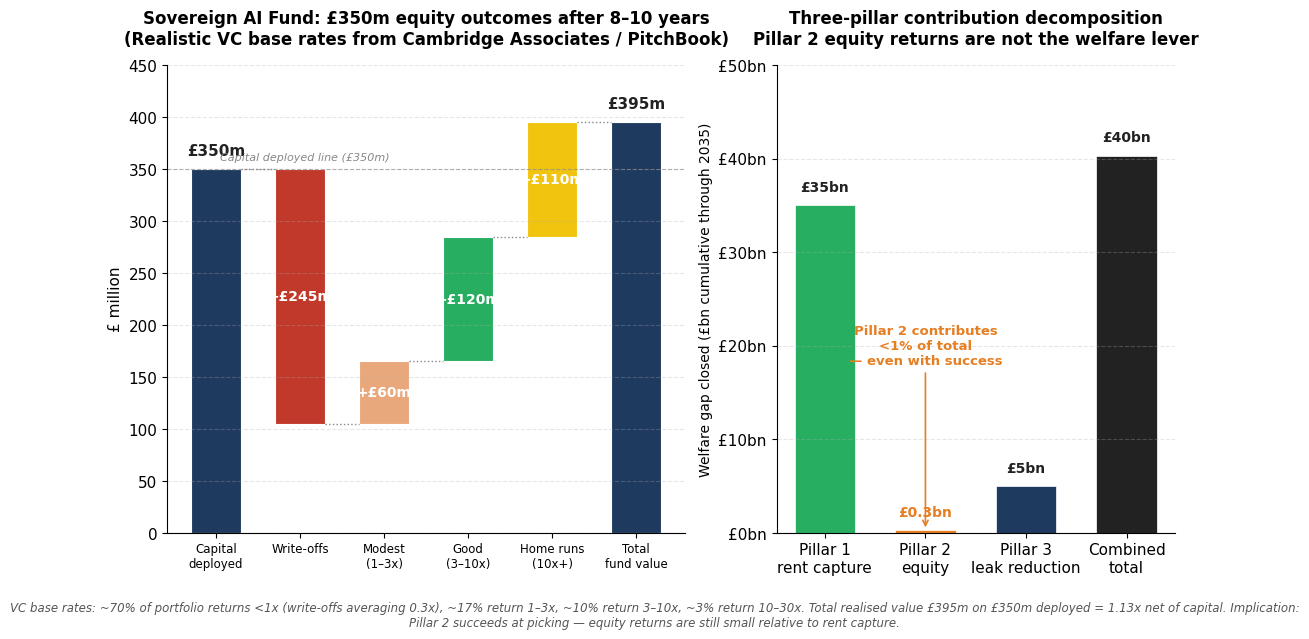

Source code (Python): (Note: this script raises an exception after producing the figure.)
"""
Figure: Pillar 2 VC reality waterfall.
Shows where £350m of Sovereign AI Fund equity capital actually ends up
under realistic venture capital base rates from Cambridge Associates and PitchBook.
The argument: even with optimal manager selection, VC base rates dominate fund returns.
"""
import matplotlib.pyplot as plt
from matplotlib.patches import Rectangle
import numpy as np

NAVY = '#1f3a5f'
RED = '#c0392b'
ORANGE = '#e67e22'
GREEN = '#27ae60'
GREY = '#7f8c8d'

plt.rcParams.update({
    'font.family': 'DejaVu Sans', 'font.size': 11,
    'axes.titlesize': 13, 'axes.titleweight': 'bold',
    'axes.labelsize': 11, 'figure.facecolor': 'white',
    'axes.facecolor': 'white', 'axes.spines.top': False,
    'axes.spines.right': False, 'axes.grid': True,
    'axes.grid.axis': 'y', 'grid.alpha': 0.3, 'grid.linestyle': '--',
})

fig, axes = plt.subplots(1, 2, figsize=(13, 6.5), gridspec_kw={'width_ratios': [1.3, 1]})

# === LEFT: Waterfall chart of £350m fund equity outcomes ===
ax = axes[0]

# Starting point: £350m deployed across ~30 portfolio companies
# Realistic base rates from Cambridge Associates / PitchBook:
# - 65-75% return less than 1x capital (write-offs / partial returns)
# - 15-20% return 1-3x (modest)
# - 5-10% return 3-10x (good outcomes)
# - 1-3% return 10x+ (home runs)

# Categories and outcomes for £350m
categories = [
    'Total deployed',          # +350
    'Write-offs (~70%)',       # -245 (companies fail, return 0.3x avg)
    'Modest 1-3x (~17%)',      # +60 net (returns ~£120m on £60m, net +£60m)
    'Good 3-10x (~10%)',       # +120 net (returns ~£155m on £35m, net +£120m)
    'Home runs 10-30x (~3%)',  # +110 net (returns ~£120m on £10m, net +£110m)
    'Net realised value',      # final
]

# Component values for waterfall
deployment = 350
write_offs = -245
modest_net = 60
good_net = 120
home_runs_net = 110
final = deployment + write_offs + modest_net + good_net + home_runs_net  # = 395

print(f'Final fund value: £{final}m on £{deployment}m deployed = {final/deployment:.2f}x')
print(f'Net retained equity (above £350m capital): £{final - deployment}m')

# Build waterfall
labels = ['Capital\ndeployed', 'Write-offs', 'Modest\n(1–3x)',
          'Good\n(3–10x)', 'Home runs\n(10x+)', 'Total\nfund value']
values = [deployment, write_offs, modest_net, good_net, home_runs_net, final]

# Calculate bar bottoms for waterfall
bottoms = [0]  # Start
running = deployment
for v in values[1:-1]:
    if v < 0:
        bottoms.append(running + v)
        running += v
    else:
        bottoms.append(running)
        running += v
bottoms.append(0)  # Final bar starts at 0

heights = [deployment, abs(write_offs), modest_net, good_net, home_runs_net, final]

colors = [NAVY, RED, '#e8a87c', GREEN, '#f1c40f', NAVY]

x = np.arange(len(labels))
for i, (xi, h, b, c) in enumerate(zip(x, heights, bottoms, colors)):
    ax.bar(xi, h, bottom=b, color=c, edgecolor='white', linewidth=0.8, width=0.6)

# Connecting lines between bars
for i in range(len(x) - 1):
    if i == 0:
        # From top of deployment to top of write-off start
        y1 = deployment
        y2 = bottoms[1] + heights[1]
        ax.plot([x[i] + 0.3, x[i+1] - 0.3], [y1, y2], color='#888', linestyle=':', linewidth=1)
    elif i == len(x) - 2:
        # To final bar
        y1 = bottoms[i] + (heights[i] if values[i] > 0 else -heights[i])
        # actually just use running total at this point
        running_at_i = sum(values[:i+1])
        ax.plot([x[i] + 0.3, x[i+1] - 0.3], [running_at_i, running_at_i], color='#888', linestyle=':', linewidth=1)
    else:
        running_at_i = sum(values[:i+1])
        ax.plot([x[i] + 0.3, x[i+1] - 0.3], [running_at_i, running_at_i], color='#888', linestyle=':', linewidth=1)

# Value labels on bars
for i, (xi, h, b, v) in enumerate(zip(x, heights, bottoms, values)):
    if i == 1:  # Write-offs
        ax.text(xi, b + h/2, f'−£{abs(v)}m', ha='center', va='center',
                fontsize=10, fontweight='bold', color='white')
    elif v > 0 and i not in (0, 5):
        ax.text(xi, b + h/2, f'+£{v}m', ha='center', va='center',
                fontsize=10, fontweight='bold', color='white')
    elif i in (0, 5):
        ax.text(xi, h + 10, f'£{v}m', ha='center', va='bottom',
                fontsize=11, fontweight='bold', color='#222')

ax.set_xticks(x)
ax.set_xticklabels(labels, fontsize=8.5)
ax.set_ylabel('£ million', fontsize=11)
ax.set_title('Sovereign AI Fund: £350m equity outcomes after 8–10 years\n(Realistic VC base rates from Cambridge Associates / PitchBook)',
             fontsize=12, fontweight='bold', pad=15)
ax.set_ylim(0, 450)
ax.axhline(deployment, color='#888', linewidth=0.8, linestyle='--', alpha=0.6)
ax.text(0.05, deployment + 8, 'Capital deployed line (£350m)', fontsize=8, color='#888', style='italic')

# === RIGHT: Implications for the £40bn welfare-gap-closing claim ===
ax = axes[1]

categories_eq = ['Pillar 1\nrent capture', 'Pillar 2\nequity', 'Pillar 3\nleak reduction', 'Combined\ntotal']
values_eq = [35, 0.3, 5, 40.3]
colors_eq = [GREEN, ORANGE, NAVY, '#222']

bars_eq = ax.bar(categories_eq, values_eq, color=colors_eq, edgecolor='white',
                 linewidth=0.5, width=0.6)
for bar, val in zip(bars_eq, values_eq):
    if val < 1:
        ax.text(bar.get_x() + bar.get_width()/2, val + 1.5,
                f'£{val:.1f}bn', ha='center', fontsize=10, fontweight='bold', color=ORANGE)
    else:
        ax.text(bar.get_x() + bar.get_width()/2, val + 1.5,
                f'£{val:.0f}bn', ha='center', fontsize=10, fontweight='bold', color='#222')

# Annotation explaining Pillar 2 small contribution
ax.annotate('Pillar 2 contributes\n<1% of total\n— even with success', xy=(1, 0.3),
            xytext=(1, 18), fontsize=9.5, color=ORANGE, fontweight='bold', ha='center',
            arrowprops=dict(arrowstyle='->', color=ORANGE, lw=1.2))

ax.set_ylabel('Welfare gap closed (£bn cumulative through 2035)', fontsize=10)
ax.set_title('Three-pillar contribution decomposition\nPillar 2 equity returns are not the welfare lever',
             fontsize=12, fontweight='bold', pad=15)
ax.set_ylim(0, 50)
import matplotlib.ticker as mtick
ax.yaxis.set_major_formatter(mtick.FuncFormatter(lambda x, _: f'£{int(x)}bn'))

fig.text(0.5, 0.02,
         "VC base rates: ~70% of portfolio returns <1x (write-offs averaging 0.3x), ~17% return 1–3x, ~10% return 3–10x, ~3% return 10–30x. "
         "Total realised value £395m on £350m deployed = 1.13x net of capital. "
         "Implication: Pillar 2 succeeds at picking — equity returns are still small relative to rent capture.",
         ha='center', fontsize=8.5, style='italic', color='#555555', wrap=True)
fig.subplots_adjust(bottom=0.16)

fig.savefig('figures/16_pillar2_vc_waterfall.png', dpi=150, bbox_inches='tight',
            facecolor='white', pad_inches=0.3)
plt.close(fig)
print('Saved figures/16_pillar2_vc_waterfall.png')
